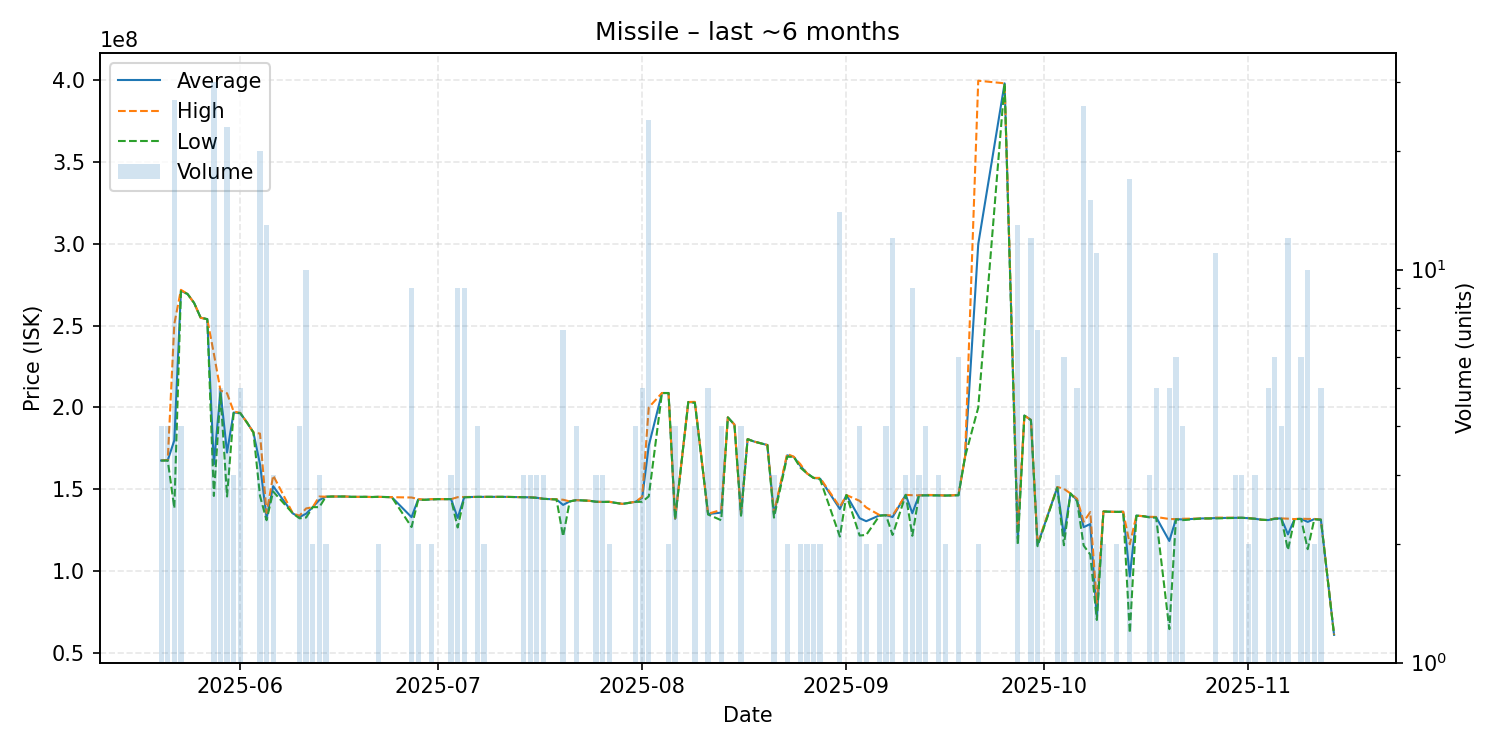

The data file committed next to this chart (first rows):
date, average, highest, lowest, order_count, volume
2025-05-20, 167525000, 167600000, 167450000, 4, 4
2025-05-21, 167675000, 167800000, 167550000, 3, 4
2025-05-22, 179877778, 251100000, 138400000, 26, 27
2025-05-23, 271300000, 271900000, 271100000, 2, 4
2025-05-24, 269400000, 269400000, 269400000, 1, 1
2025-05-25, 263900000, 263900000, 263900000, 1, 1
2025-05-26, 254800000, 254800000, 254800000, 1, 1
2025-05-27, 254000000, 254000000, 254000000, 1, 1
2025-05-28, 165220000, 232800000, 145850000, 18, 30
2025-05-29, 210000000, 210400000, 208600000, 3, 5
2025-05-30, 172391304, 208650000, 145500000, 17, 23
2025-05-31, 196866667, 197500000, 196550000, 3, 3
2025-06-01, 196560000, 196650000, 196500000, 4, 5
2025-06-02, 190900000, 190900000, 190900000, 1, 1
2025-06-03, 184700000, 184700000, 184700000, 1, 1
2025-06-04, 165265000, 184000000, 145900000, 15, 20
2025-06-05, 132507692, 135400000, 131000000, 5, 13
2025-06-06, 151833333, 158400000, 148550000, 3, 3
2025-06-09, 135100000, 135100000, 135100000, 1, 1
2025-06-10, 132975000, 133800000, 132150000, 4, 4
2025-06-11, 134980000, 138200000, 132650000, 7, 10
2025-06-12, 139000000, 139000000, 139000000, 2, 2
2025-06-13, 143333333, 145500000, 139000000, 3, 3
2025-06-14, 145400000, 145400000, 145400000, 2, 2
2025-06-15, 145500000, 145500000, 145500000, 1, 1
2025-06-17, 145500000, 145500000, 145500000, 1, 1
2025-06-18, 145300000, 145300000, 145300000, 1, 1
2025-06-19, 145300000, 145300000, 145300000, 1, 1
2025-06-20, 145300000, 145300000, 145300000, 1, 1
2025-06-21, 145200000, 145200000, 145200000, 1, 1
2025-06-22, 145300000, 145300000, 145300000, 1, 2
2025-06-23, 145200000, 145200000, 145200000, 1, 1
2025-06-24, 145100000, 145100000, 145100000, 1, 1
2025-06-27, 132866667, 144900000, 126850000, 6, 9
2025-06-28, 143700000, 144000000, 143400000, 2, 2
2025-06-29, 143500000, 143500000, 143500000, 1, 1
2025-06-30, 143800000, 143900000, 143700000, 2, 2
2025-07-01, 143900000, 143900000, 143900000, 1, 1
2025-07-02, 143900000, 143900000, 143900000, 1, 1
2025-07-03, 143900000, 143900000, 143900000, 1, 3
2025-07-04, 132400000, 145100000, 126550000, 7, 9
2025-07-05, 145166667, 145200000, 145000000, 5, 9
2025-07-07, 145300000, 145300000, 145300000, 3, 4
2025-07-08, 145300000, 145300000, 145300000, 2, 2
2025-07-10, 145300000, 145300000, 145300000, 1, 1
2025-07-11, 145300000, 145300000, 145300000, 1, 1
2025-07-14, 145100000, 145100000, 145100000, 1, 3
2025-07-15, 145000000, 145050000, 144950000, 3, 3
2025-07-16, 144733333, 144800000, 144700000, 2, 3
2025-07-17, 144100000, 144100000, 144100000, 1, 3
2025-07-19, 143700000, 143700000, 143700000, 1, 1
2025-07-20, 140371429, 143550000, 121100000, 5, 7
2025-07-21, 142500000, 142500000, 142500000, 1, 1
2025-07-22, 143300000, 143300000, 143300000, 2, 4
2025-07-24, 142900000, 142900000, 142900000, 1, 1
2025-07-25, 142300000, 142300000, 142300000, 3, 3
2025-07-26, 142200000, 142200000, 142200000, 3, 3
2025-07-27, 142250000, 142300000, 142200000, 2, 2
2025-07-29, 141000000, 141000000, 141000000, 1, 1
2025-07-31, 142275000, 142300000, 142200000, 2, 4
... 81 more rows
